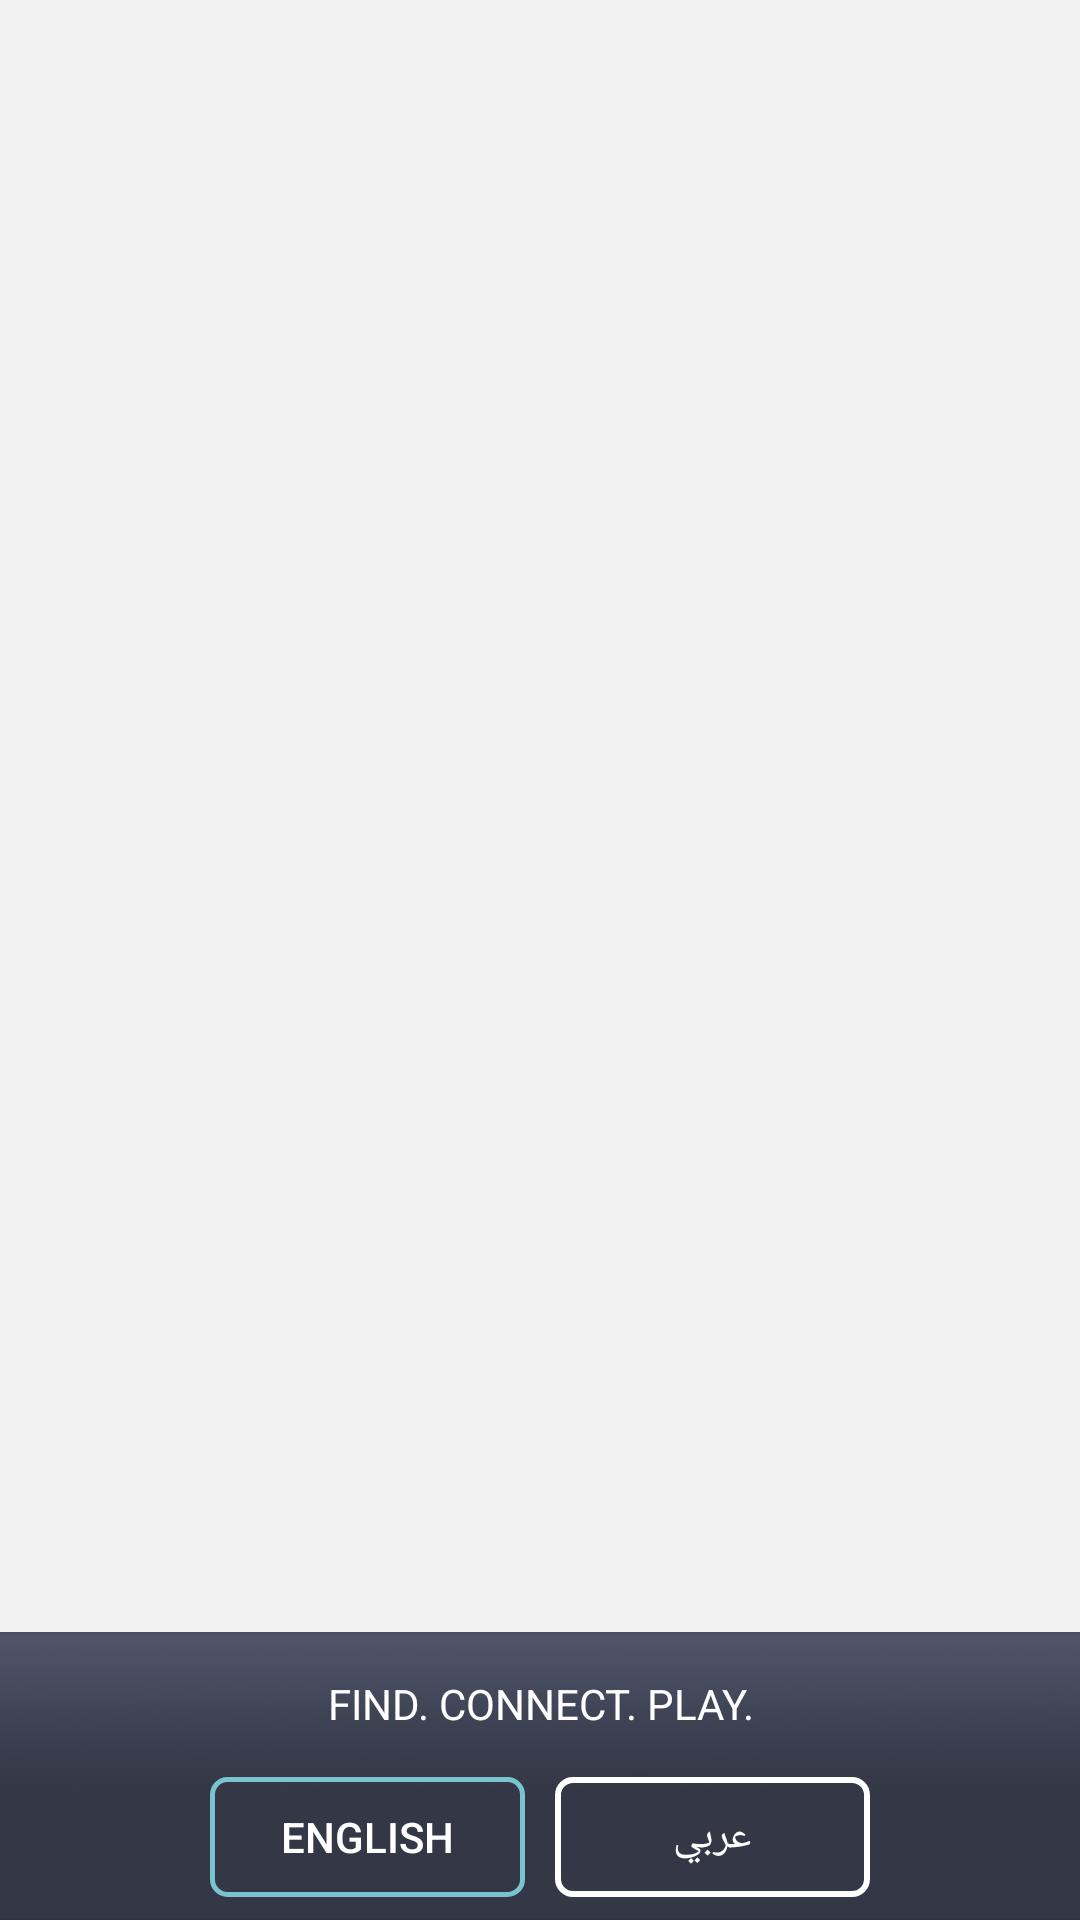

Here is an Android app screen rendered from its layout file. Give the layout XML and the strings, colors and styles it references.
<!-- AndroidManifest.xml: application theme AppTheme -->
<!-- res/layout/activity_splash_layout.xml -->
<?xml version="1.0" encoding="utf-8"?>
<LinearLayout xmlns:android="http://schemas.android.com/apk/res/android"
    xmlns:app="http://schemas.android.com/apk/res-auto"
    xmlns:tools="http://schemas.android.com/tools"
    android:layout_width="match_parent"
    android:layout_height="match_parent"
    android:background="#F2F2F2"
    android:orientation="vertical"
    android:weightSum="1"
    tools:context="com.mawaqaa.playermatch.Activities.MainActivity">


    <LinearLayout
        android:layout_width="match_parent"
        android:layout_height="0dp"
        android:layout_weight="0.85"
        android:orientation="vertical"
        android:weightSum="1">


        <ImageView
            android:id="@+id/imageView"
            android:layout_width="match_parent"
            android:layout_height="0dp"
            android:layout_margin="100dp"
            android:layout_weight="0.8"
            android:padding="20dp"
            app:srcCompat="@drawable/big_logo2x" />

        <LinearLayout
            android:layout_width="match_parent"
            android:layout_height="0dp"
            android:layout_marginBottom="10dp"
            android:layout_weight="0.2"
            android:orientation="horizontal">

            <ImageView
                android:id="@+id/imageView15"
                android:layout_width="wrap_content"
                android:layout_height="wrap_content"
                android:layout_gravity="left"
                android:layout_weight="1"
                app:srcCompat="@drawable/ball2x" />

            <ImageView
                android:id="@+id/imageView13"
                android:layout_width="wrap_content"
                android:layout_height="wrap_content"
                android:layout_weight="1"
                app:srcCompat="@drawable/football2x" />

            <ImageView
                android:id="@+id/imageView14"
                android:layout_width="wrap_content"
                android:layout_height="wrap_content"
                android:layout_gravity="right"
                android:layout_weight="1"
                app:srcCompat="@drawable/an_2x__" />

        </LinearLayout>

    </LinearLayout>


    <LinearLayout
        android:layout_width="match_parent"
        android:layout_height="0dp"
        android:layout_weight="0.15"
        android:background="@drawable/scr12x"
        android:orientation="vertical"
        android:weightSum="1">


        <TextView
            android:id="@+id/textView"
            android:layout_width="match_parent"
            android:layout_height="0dp"
            android:layout_weight="0.4"
            android:gravity="bottom|center_horizontal"
            android:paddingBottom="5dp"
            android:text="@string/splash_text"
            android:textColor="#fff" />

        <LinearLayout
            android:layout_width="match_parent"
            android:layout_height="0dp"
            android:layout_weight="0.6"

            android:orientation="horizontal">

            <Button
                android:id="@+id/button_English"
                android:layout_width="wrap_content"
                android:layout_height="40dp"
                android:layout_marginLeft="70dp"
                android:layout_marginRight="5dp"
                android:layout_marginTop="10dp"
                android:layout_weight="1"
                android:background="@drawable/button_bg_blue"
                android:text="English"
                android:textColor="#fff" />

            <Button
                android:id="@+id/button_Arabic"
                android:layout_width="wrap_content"
                android:layout_height="40dp"
                android:layout_marginLeft="5dp"
                android:layout_marginRight="70dp"
                android:layout_marginTop="10dp"
                android:layout_weight="1"
                android:background="@drawable/button_bg"
                android:text="عربي"
                android:textColor="#fff" />
        </LinearLayout>

    </LinearLayout>

</LinearLayout>
<!-- resources referenced by this layout -->
<resources>
  <!-- drawable an_2x__: png bitmap (drawable, 29523 bytes) -->
  <!-- drawable ball2x: png bitmap (drawable, 14769 bytes) -->
  <!-- drawable big_logo2x: png bitmap (drawable, 44142 bytes) -->
  <!-- drawable button_bg (drawable) -->
  <?xml version="1.0" encoding="utf-8"?>
  <shape xmlns:android="http://schemas.android.com/apk/res/android"
      android:shape="rectangle">
  
  
  
      <stroke android:width="6px" android:color="#ffffff" />
  
      <corners android:radius="5dp"/>
  </shape>
  <!-- drawable button_bg_blue (drawable) -->
  <?xml version="1.0" encoding="utf-8"?>
  <shape xmlns:android="http://schemas.android.com/apk/res/android"
      android:shape="rectangle">
  
      <stroke android:width="5px" android:color="#7AC3D1" />
          <corners android:radius="5dp"/>
  
  </shape>
  <!-- drawable football2x: png bitmap (drawable, 15853 bytes) -->
  <!-- drawable scr12x: jpg bitmap (drawable, 7268 bytes) -->
  <string name="splash_text">FIND. CONNECT. PLAY.</string>
  <style name="AppTheme" parent="Theme.AppCompat.Light.DarkActionBar">
          
          <item name="colorPrimary">@color/colorPrimary</item>
          <item name="colorPrimaryDark">@color/colorPrimaryDark</item>
          <item name="colorAccent">@color/colorAccent</item>
          <item name="toolbarStyle">@style/Widget.AppCompat.Toolbar</item>
  
      </style>
  <color name="colorPrimary">#3F51B5</color>
  <color name="colorPrimaryDark">#303F9F</color>
  <color name="colorAccent">#FF4081</color>
</resources>
